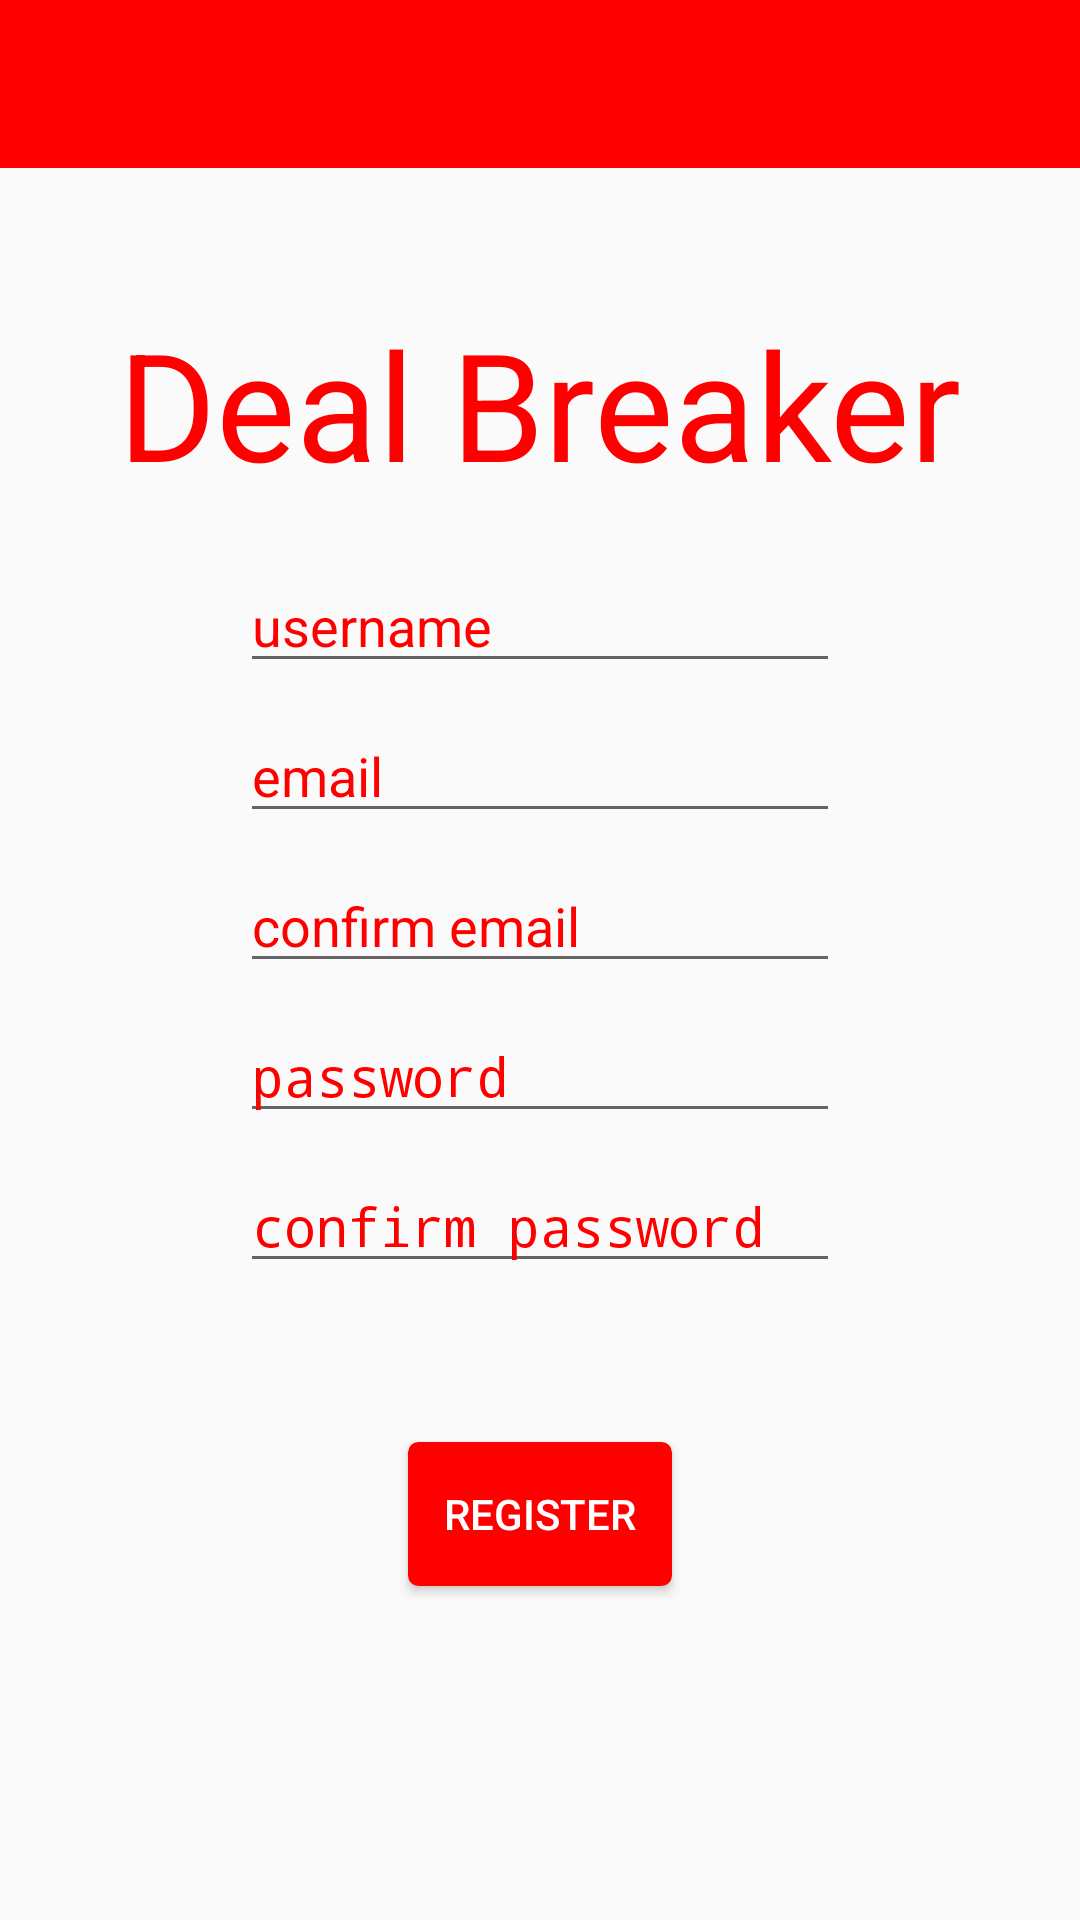

Reconstruct the res/layout file that produces this screen, plus the resources it refers to.
<!-- AndroidManifest.xml: activity theme AppTheme.ActionBar -->
<!-- res/layout/activity_register.xml -->
<?xml version="1.0" encoding="utf-8"?>
<RelativeLayout xmlns:android="http://schemas.android.com/apk/res/android"
    xmlns:tools="http://schemas.android.com/tools"
    android:layout_width="match_parent"
    android:layout_height="match_parent"
    tools:context="roast.app.com.dealbreaker.RegisterActivity">

    <include
        android:id="@+id/toolbar"
        layout="@layout/toolbar" />

    <TextView
        android:text="@string/app_name"
        android:layout_width="wrap_content"
        android:layout_height="wrap_content"
        android:textColor="@color/colorPrimary"
        android:textSize="50sp"
        android:id="@+id/identity"
        android:layout_below="@+id/toolbar"
        android:layout_centerHorizontal="true"
        android:layout_marginTop="45dp" />

    <EditText
        android:layout_width="200dp"
        android:layout_height="40dp"
        android:inputType="textPersonName"
        android:textColor="@color/black"
        android:ems="10"
        android:id="@+id/registerUserName"
        android:layout_marginTop="20dp"
        android:hint="username"
        android:layout_below="@+id/identity"
        android:textColorHint="@color/colorPrimary"
        android:layout_centerHorizontal="true" />

    <EditText
        android:layout_width="200dp"
        android:layout_height="40dp"
        android:inputType="textEmailAddress"
        android:textColor="@color/black"
        android:ems="10"
        android:id="@+id/registerEmail"
        android:layout_marginTop="10dp"
        android:hint="email"
        android:layout_below="@+id/registerUserName"
        android:textColorHint="@color/colorPrimary"
        android:layout_centerHorizontal="true" />

    <EditText
        android:id="@+id/confirmEmail"
        android:layout_width="200dp"
        android:layout_height="40dp"
        android:inputType="textEmailAddress"
        android:textColor="@color/black"
        android:ems="10"
        android:hint="@string/email_confirm"
        android:textColorHint="@color/colorPrimary"
        android:layout_below="@+id/registerEmail"
        android:layout_alignStart="@+id/registerEmail"
        android:layout_marginTop="10dp" />

    <EditText
        android:id="@+id/registerPassword"
        android:layout_width="200dp"
        android:layout_height="40dp"
        android:inputType="textPassword"
        android:textColor="@color/black"
        android:ems="10"
        android:hint="@string/password_edit"
        android:textColorHint="@color/colorPrimary"
        android:layout_below="@+id/confirmEmail"
        android:layout_alignStart="@+id/confirmEmail"
        android:layout_marginTop="10dp" />

    <EditText
        android:layout_width="200dp"
        android:layout_height="40dp"
        android:inputType="textPassword"
        android:textColor="@color/black"
        android:ems="10"
        android:id="@+id/confirmPassword"
        android:hint="@string/password_confirm"
        android:textColorHint="@color/colorPrimary"
        android:layout_below="@+id/registerPassword"
        android:layout_alignStart="@+id/registerPassword"
        android:layout_marginTop="10dp" />

    <Button
        android:layout_width="wrap_content"
        android:layout_height="wrap_content"
        android:text="@string/register_button"
        android:id="@+id/register_act_button"
        android:background="@drawable/register_button"
        android:textColor="@color/white"
        android:layout_marginTop="34dp"
        android:layout_below="@+id/registerErrorMessage"
        android:layout_centerHorizontal="true"/>

    <TextView
        android:layout_width="300dp"
        android:layout_height="wrap_content"
        android:text="Error Message"
        android:textAlignment="center"
        android:id="@+id/registerErrorMessage"
        android:visibility="invisible"
        android:layout_below="@+id/confirmPassword"
        android:layout_centerHorizontal="true"/>


</RelativeLayout>
<!-- res/layout/toolbar.xml (included above) -->
<android.support.v7.widget.Toolbar
    xmlns:android="http://schemas.android.com/apk/res/android"
    xmlns:app="http://schemas.android.com/apk/res-auto"
    android:id="@+id/toolbar"
    android:layout_height="wrap_content"
    android:layout_width="match_parent"
    android:fitsSystemWindows="true"
    android:minHeight="?attr/actionBarSize"
    android:theme="@style/ThemeOverlay.AppCompat.Dark.ActionBar"
    android:background="?attr/colorPrimary">
</android.support.v7.widget.Toolbar>
<!-- resources referenced by this layout -->
<resources>
  <color name="black">#000</color>
  <color name="colorPrimary">#FF0000</color>
  <color name="white">#FFF</color>
  <!-- drawable register_button (drawable) -->
  <?xml version="1.0" encoding="utf-8"?>
  <selector xmlns:android="http://schemas.android.com/apk/res/android" >
      <item android:state_pressed="true" >
          <shape android:shape="rectangle"  >
              <corners android:radius="3dip" />
  
              <gradient android:angle="-90" android:startColor="@color/colorPrimaryDark" android:endColor="@color/colorAccent"  />
          </shape>
      </item>
      <item android:state_focused="true">
          <shape android:shape="rectangle"  >
              <corners android:radius="3dip" />
  
              <solid android:color="@color/colorPrimaryDark"/>
          </shape>
      </item>
      <item >
          <shape android:shape="rectangle"  >
              <corners android:radius="3dip" />
              <stroke android:width="1dip" android:color="@color/colorPrimary" />
              <gradient android:angle="-90" android:startColor="@color/colorPrimary" android:endColor="@color/colorPrimary" />
          </shape>
      </item>
  </selector>
  <string name="app_name">Deal Breaker</string>
  <string name="email_confirm">"confirm email"</string>
  <string name="password_confirm">"confirm password"</string>
  <string name="password_edit">"password"</string>
  <string name="register_button">"Register"</string>
  <style name="AppTheme.ActionBar">
          <item name="windowActionBar">false</item>
          <item name="windowNoTitle">true</item>
      </style>
  <color name="colorPrimaryDark">#8b0000</color>
  <color name="colorAccent">#FF4081</color>
</resources>
